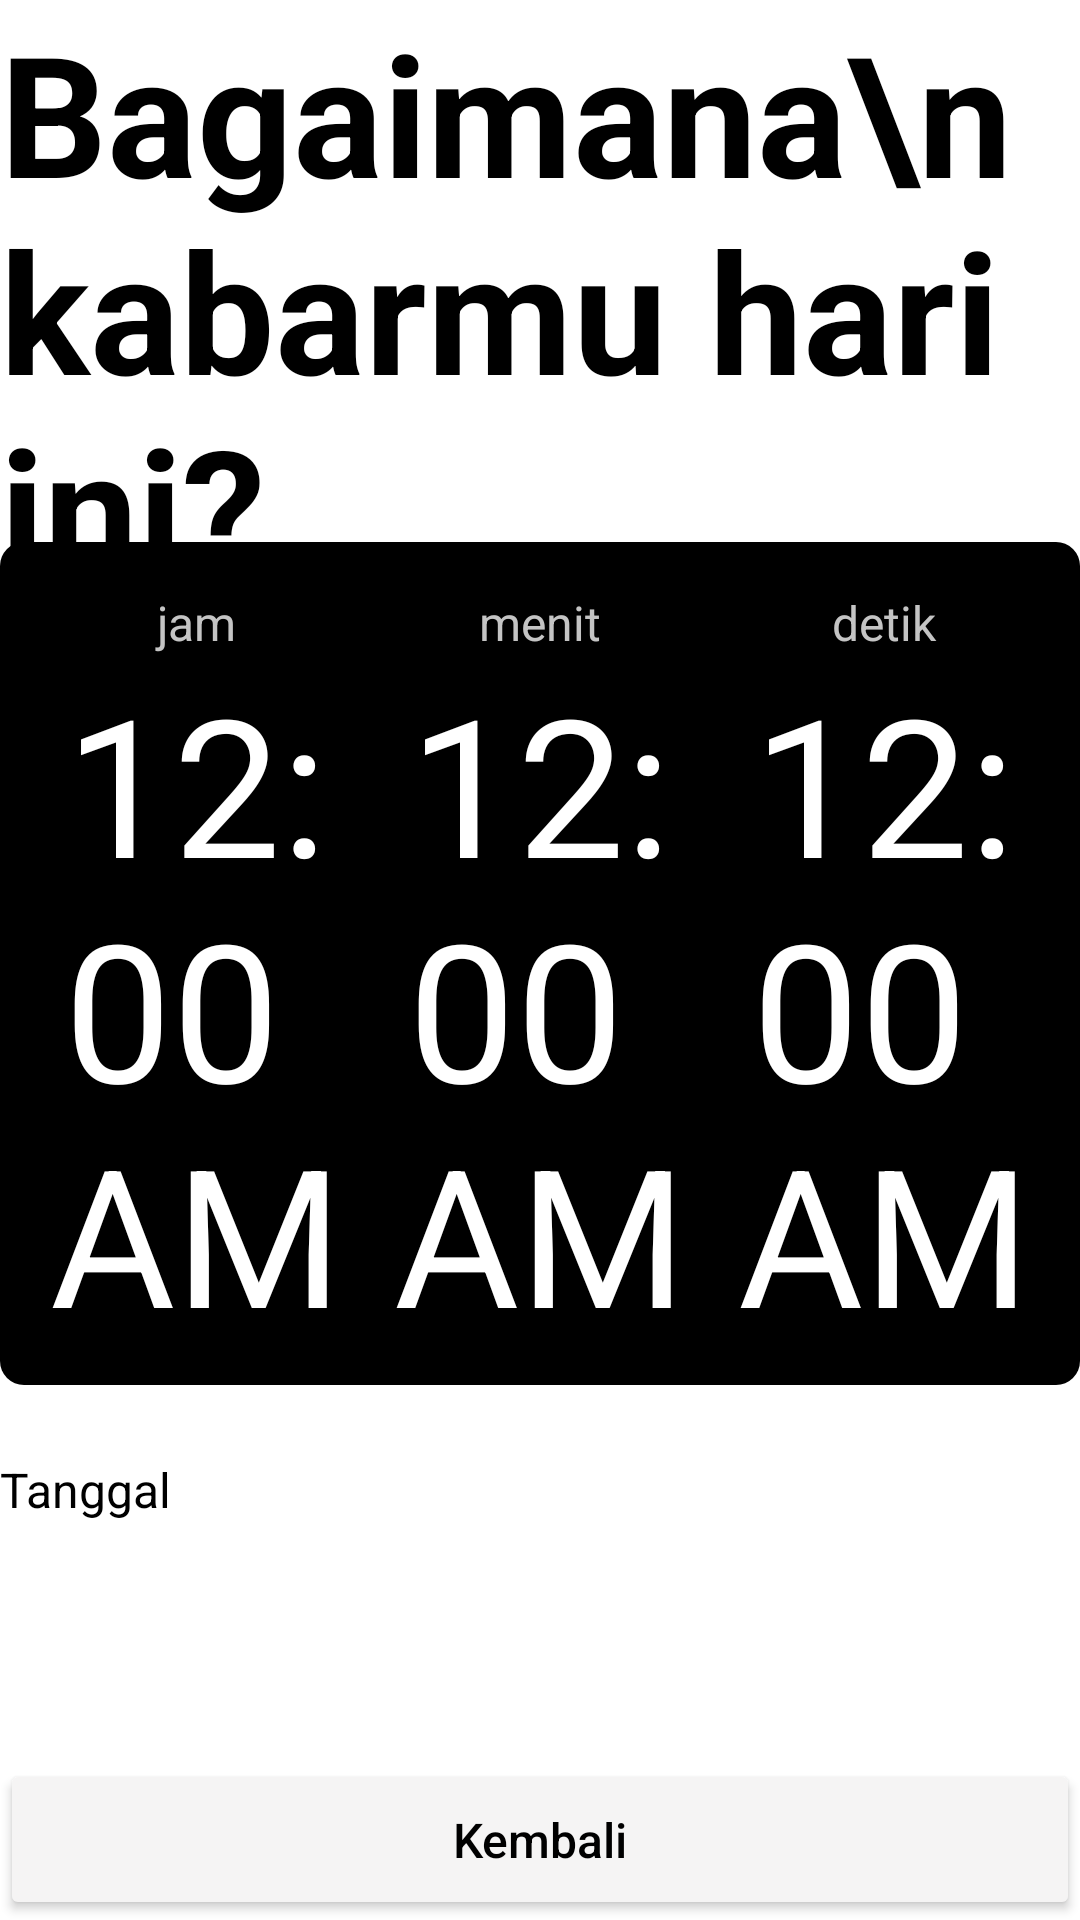

This screen was rendered from an Android layout file. Write that file and the resources it references.
<!-- AndroidManifest.xml: application theme Theme.MidFirebaseAuth -->
<!-- res/layout/activity_date.xml -->
<?xml version="1.0" encoding="utf-8"?>
<RelativeLayout xmlns:android="http://schemas.android.com/apk/res/android"
    xmlns:app="http://schemas.android.com/apk/res-auto"
    xmlns:tools="http://schemas.android.com/tools"
    android:layout_width="match_parent"
    android:layout_height="match_parent"
    android:layout_margin="16dp"
    tools:context=".DateActivity">

    <TextView
        android:layout_width="wrap_content"
        android:layout_height="wrap_content"
        android:text="Bagaimana\nkabarmu hari ini?"
        android:textColor="@color/black"
        android:textSize="56sp"
        android:textStyle="bold" />

    <LinearLayout
        android:layout_width="match_parent"
        android:layout_height="wrap_content"
        android:layout_centerVertical="true"
        android:orientation="vertical">

        <TableLayout
            android:layout_width="match_parent"
            android:layout_height="wrap_content"
            android:layout_marginTop="48dp"
            android:background="@drawable/view_clock">

            <TableRow>

                <TextView
                    android:layout_width="0dp"
                    android:layout_height="wrap_content"
                    android:layout_weight="4"
                    android:gravity="center_horizontal"
                    android:text="jam"
                    android:textSize="16sp"
                    android:textColor="@color/grey" />

                <TextView
                    android:layout_width="0dp"
                    android:layout_height="wrap_content"
                    android:layout_weight="4"
                    android:gravity="center_horizontal"
                    android:text="menit"
                    android:textSize="16sp"
                    android:textColor="@color/grey" />

                <TextView
                    android:layout_width="0dp"
                    android:layout_height="wrap_content"
                    android:layout_weight="4"
                    android:gravity="center_horizontal"
                    android:text="detik"
                    android:textSize="16sp"
                    android:textColor="@color/grey" />

            </TableRow>

            <TableRow>

                <TextClock
                    android:layout_width="0dp"
                    android:layout_height="wrap_content"
                    android:layout_weight="4"
                    android:gravity="center_horizontal"
                    android:format24Hour="hh"
                    android:text="00"
                    android:textColor="@color/white"
                    android:textSize="64sp" />

                <TextClock
                    android:layout_width="0dp"
                    android:layout_height="wrap_content"
                    android:layout_weight="4"
                    android:gravity="center_horizontal"
                    android:format24Hour="mm"
                    android:text="00"
                    android:textColor="@color/white"
                    android:textSize="64sp" />

                <TextClock
                    android:layout_width="0dp"
                    android:layout_height="wrap_content"
                    android:layout_weight="4"
                    android:gravity="center_horizontal"
                    android:format24Hour="ss"
                    android:text="00"
                    android:textColor="@color/white"
                    android:textSize="64sp" />

            </TableRow>

        </TableLayout>

        <TextView
            android:id="@+id/tv_tanggal"
            android:layout_width="wrap_content"
            android:layout_height="wrap_content"
            android:layout_marginTop="24dp"
            android:text="Tanggal"
            android:textSize="16dp"
            android:textColor="@color/black" />

    </LinearLayout>

    <Button
        android:id="@+id/btn_kembali"
        android:layout_width="match_parent"
        android:layout_height="wrap_content"
        android:layout_marginTop="48dp"
        android:layout_alignParentBottom="true"
        android:paddingVertical="16dp"
        android:text="Kembali"
        android:textSize="16sp"
        android:textColor="@color/black"
        android:textAllCaps="false"
        android:backgroundTint="@color/grey_bright" />

</RelativeLayout>
<!-- resources referenced by this layout -->
<resources>
  <color name="black">#FF000000</color>
  <color name="grey">#C4C4C4</color>
  <color name="grey_bright">#F5F4F4</color>
  <color name="white">#FFFFFFFF</color>
  <!-- drawable view_clock (drawable) -->
  <?xml version="1.0" encoding="utf-8"?>
  <shape xmlns:android="http://schemas.android.com/apk/res/android">
      <corners android:radius="8dp" />
      <solid android:color="@color/black" />
      <padding android:top="16dp" android:right="8dp" android:left="8dp" android:bottom="8dp" />
  </shape>
  <style name="Theme.MidFirebaseAuth" parent="Theme.MaterialComponents.DayNight.NoActionBar">
          
          <item name="colorPrimary">@color/purple_500</item>
          <item name="colorPrimaryVariant">@color/purple_700</item>
          <item name="colorOnPrimary">@color/white</item>
          
          <item name="colorSecondary">@color/teal_200</item>
          <item name="colorSecondaryVariant">@color/teal_700</item>
          <item name="colorOnSecondary">@color/black</item>
          
          <item name="android:statusBarColor" tools:targetApi="l">?attr/colorOnSecondary</item>
          
      </style>
  <color name="purple_500">#FF6200EE</color>
  <color name="purple_700">#FF3700B3</color>
  <color name="teal_200">#FF03DAC5</color>
  <color name="teal_700">#FF018786</color>
</resources>
